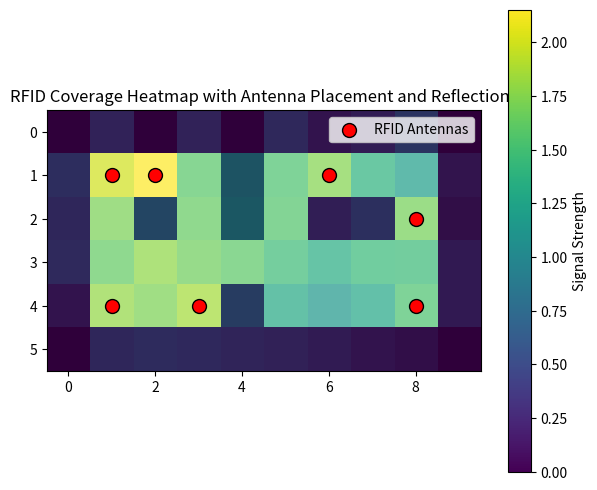
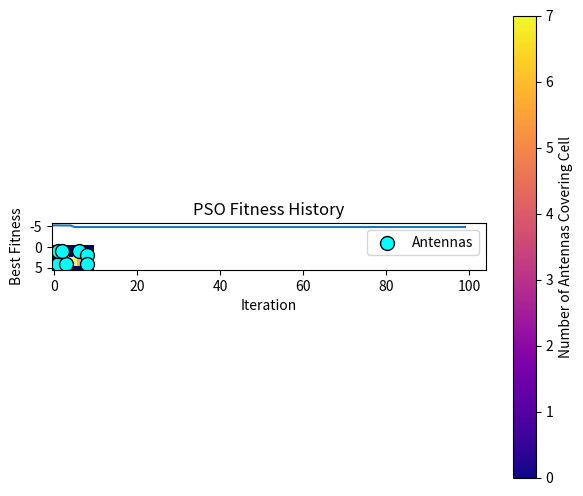

Source code (Python) for these figures, in order:
import numpy as np
import matplotlib.pyplot as plt
from scipy.spatial.distance import cdist


# 'warehouse_map' defines the layout of the warehouse with walls (1) and empty spaces (0).
warehouse_map = np.array([
    [1, 1, 1, 1, 1, 1, 1, 1, 1, 1],
    [1, 0, 0, 0, 1, 0, 0, 0, 0, 1],
    [1, 0, 1, 0, 1, 0, 1, 1, 0, 1],
    [1, 0, 0, 0, 0, 0, 0, 0, 0, 1],
    [1, 0, 0, 0, 1, 0, 0, 0, 0, 1],
    [1, 1, 1, 1, 1, 1, 1, 1, 1, 1]
])

map_size = warehouse_map.shape 
num_ants = 7  # Number of RFID antennas to be placed
num_particles = 80  # Number of PSO particles for optimization
num_iters = 100  # Number of optimization iterations

signalrange = 0.46  # Signal decay factor for coverage propagation

# Get valid placement positions (non-wall locations)
valid_positions = np.argwhere(warehouse_map == 0)
valid_set = set(map(tuple, valid_positions))  

# Initialize particles randomly in valid locations
particles = valid_positions[np.random.choice(len(valid_positions), (num_particles, num_ants))]
velocity = np.zeros_like(particles, dtype=float) 

# PSO parameters
w = 0.5  # Inertia weight for velocity update
c1, c2 = 1.5, 1.5  # Cognitive and social weights for PSO

def compute_coverage(antennas, repulsion_weight=0.7, critical_zone_weight=1.8):
    """
    Computes the coverage score for a given antenna placement.
    
    The coverage score is based on signal strength, critical zone adjustments, 
    and repulsion between antennas to avoid overlap.
    
    Args:
        antennas (ndarray): Array of antenna positions (x, y).
        repulsion_weight (float): Weight for repulsion penalty between antennas.
        critical_zone_weight (float): Weight for penalty in critical zones.
    
    Returns:
        float: The calculated coverage score.
    """
    coverage_map = np.zeros(map_size, dtype=float)  
    
  
    critical_zones = np.zeros_like(warehouse_map, dtype=float)
    for x in range(1, map_size[0] - 1):
        for y in range(1, map_size[1] - 1):
            if warehouse_map[x, y] == 0:  
                if ((warehouse_map[x-1, y] == 1 and warehouse_map[x+1, y] == 1 and warehouse_map[x, y-1] == 0 and warehouse_map[x, y+1] == 0) or
                    (warehouse_map[x, y-1] == 1 and warehouse_map[x, y+1] == 1 and warehouse_map[x-1, y] == 0 and warehouse_map[x+1, y] == 0)):
                    critical_zones[x, y] = 1 
    
    # Propagate signal from each antenna position
    for x, y in antennas:
        for i in range(-4, 5):
            for j in range(-4, 5):
                nx, ny = x + i, y + j
                if 0 <= nx < map_size[0] and 0 <= ny < map_size[1] and warehouse_map[nx, ny] == 0:
                    distance = np.sqrt(i**2 + j**2)
                    if distance < 8:  
                        decay = np.exp(-distance / signalrange) 
                        coverage_map[nx, ny] += decay 

                        # Reflections: simulate signal bounce from walls
                        if warehouse_map[nx, ny] == 0: 
                            for rx, ry in [(nx, 2*ny - y), (2*nx - x, ny)]: 
                                if 0 <= rx < map_size[0] and 0 <= ry < map_size[1]:
                                    if warehouse_map[rx, ry] == 1:  
                                        coverage_map[rx, ry] += decay / 2 

                        # Add critical zone adjustment
                        if critical_zones[nx, ny]:
                            coverage_map[nx, ny] += critical_zone_weight

    # Normalize the coverage score over valid spaces
    valid_mask = (warehouse_map == 0)
    coverage_score = np.mean(coverage_map[valid_mask])  # Average coverage over valid positions

    # Repulsion: penalize close antennas (distance between antennas)
    distances = cdist(antennas, antennas)
    np.fill_diagonal(distances, np.inf)  # Ignore diagonal (self-to-self distances)
    repulsion_score = np.sum(np.exp(-distances / 3))  # Repulsion based on distance

    return coverage_score - repulsion_weight * repulsion_score  # Return total fitness score

def plot_coverage_heatmap(warehouse_map, antennas):
    """
    Plots the heatmap of signal coverage across the warehouse, including antenna placement.
    
    Args:
        warehouse_map (ndarray): Layout of the warehouse with walls (1) and empty spaces (0).
        antennas (ndarray): Positions of the RFID antennas.
    """
    map_size = warehouse_map.shape
    coverage_map = np.zeros(map_size, dtype=float)

    # Propagate signal from each antenna with reflections
    for ant in antennas:
        x, y = ant
        for i in range(-4, 5):
            for j in range(-4, 5):
                nx, ny = x + i, y + j
                if 0 <= nx < map_size[0] and 0 <= ny < map_size[1]:
                    if warehouse_map[nx, ny] == 0:
                        signal_strength = np.exp(-np.sqrt(i**2 + j**2) / 2)  # Signal strength decay

                        coverage_map[nx, ny] += signal_strength

                        # Reflections from walls
                        if warehouse_map[nx, ny] == 0:  # Reflect off walls
                            for rx, ry in [(nx, 2*ny - y), (2*nx - x, ny)]:  
                                if 0 <= rx < map_size[0] and 0 <= ry < map_size[1]:
                                    if warehouse_map[rx, ry] == 1: 
                                        coverage_map[rx, ry] += signal_strength / 2 

    # Plot the coverage heatmap
    plt.figure(figsize=(7, 6))
    plt.imshow(coverage_map, cmap="viridis", origin='upper')
    plt.colorbar(label="Signal Strength")
    plt.imshow(warehouse_map, cmap="gray_r", alpha=0.3)  # Overlay warehouse layout
    plt.scatter(antennas[:, 1], antennas[:, 0], color='red', edgecolor='black', s=100, label="RFID Antennas")
    plt.title("RFID Coverage Heatmap with Antenna Placement and Reflections")
    plt.legend()
    plt.grid(False)
    plt.show()

def plot_coverage_overlap(warehouse_map, antennas):
    """
    Plots the overlap map showing the number of antennas covering each cell.
    
    Args:
        warehouse_map (ndarray): Layout of the warehouse.
        antennas (ndarray): Positions of the RFID antennas.
    """
    map_size = warehouse_map.shape
    overlap_map = np.zeros(map_size, dtype=int)

    for ant in antennas:
        x, y = ant
        for i in range(-4, 5):
            for j in range(-4, 5):
                nx, ny = x + i, y + j
                if 0 <= nx < map_size[0] and 0 <= ny < map_size[1]:
                    if warehouse_map[nx, ny] == 0:
                        overlap_map[nx, ny] += 1  # Count how many antennas cover this cell

    # Plot the overlap map
    plt.figure(figsize=(7, 6))
    plt.imshow(overlap_map, cmap='plasma', origin='upper')
    plt.colorbar(label="Number of Antennas Covering Cell")
    plt.imshow(warehouse_map, cmap="gray_r", origin='upper', alpha=0.3)
    plt.scatter(antennas[:, 1], antennas[:, 0], c='cyan', edgecolor='black', s=100, label='Antennas')
    plt.title("Coverage Overlap Map")
    plt.legend()
    plt.grid(False)
    plt.show()

# PSO Main Loop
global_best = None  # Best solution across all iterations
best_fitness = -np.inf  # Initialize the best fitness value
fitness_history = []  # Store fitness history for plotting

for _ in range(num_iters):
    fitness = np.array([compute_coverage(p) for p in particles])  # Calculate fitness for each particle

    # Update global best if current fitness is better
    if np.max(fitness) > best_fitness:
        best_fitness = np.max(fitness)
        global_best = particles[np.argmax(fitness)].copy()

    fitness_history.append(best_fitness) 

    # Update velocities and positions of particles
    r1, r2 = np.random.rand(), np.random.rand()  
    velocity = w * velocity + c1 * r1 * (particles - global_best) + c2 * r2 * (particles - global_best)
    new_particles = np.round(particles + velocity).astype(int)

    # Ensure that particles stay in valid positions
    for i in range(num_particles):
        for j in range(num_ants):
            if tuple(new_particles[i, j]) not in valid_set:
                new_particles[i, j] = particles[i, j]  

    particles = new_particles  # Update particle positions

# Plot final best placement
plot_coverage_heatmap(warehouse_map, global_best)

# Plot overlap map
plot_coverage_overlap(warehouse_map, global_best)

# Show fitness history
plt.plot(fitness_history)
plt.title("PSO Fitness History")
plt.xlabel("Iteration")
plt.ylabel("Best Fitness")
plt.show()
